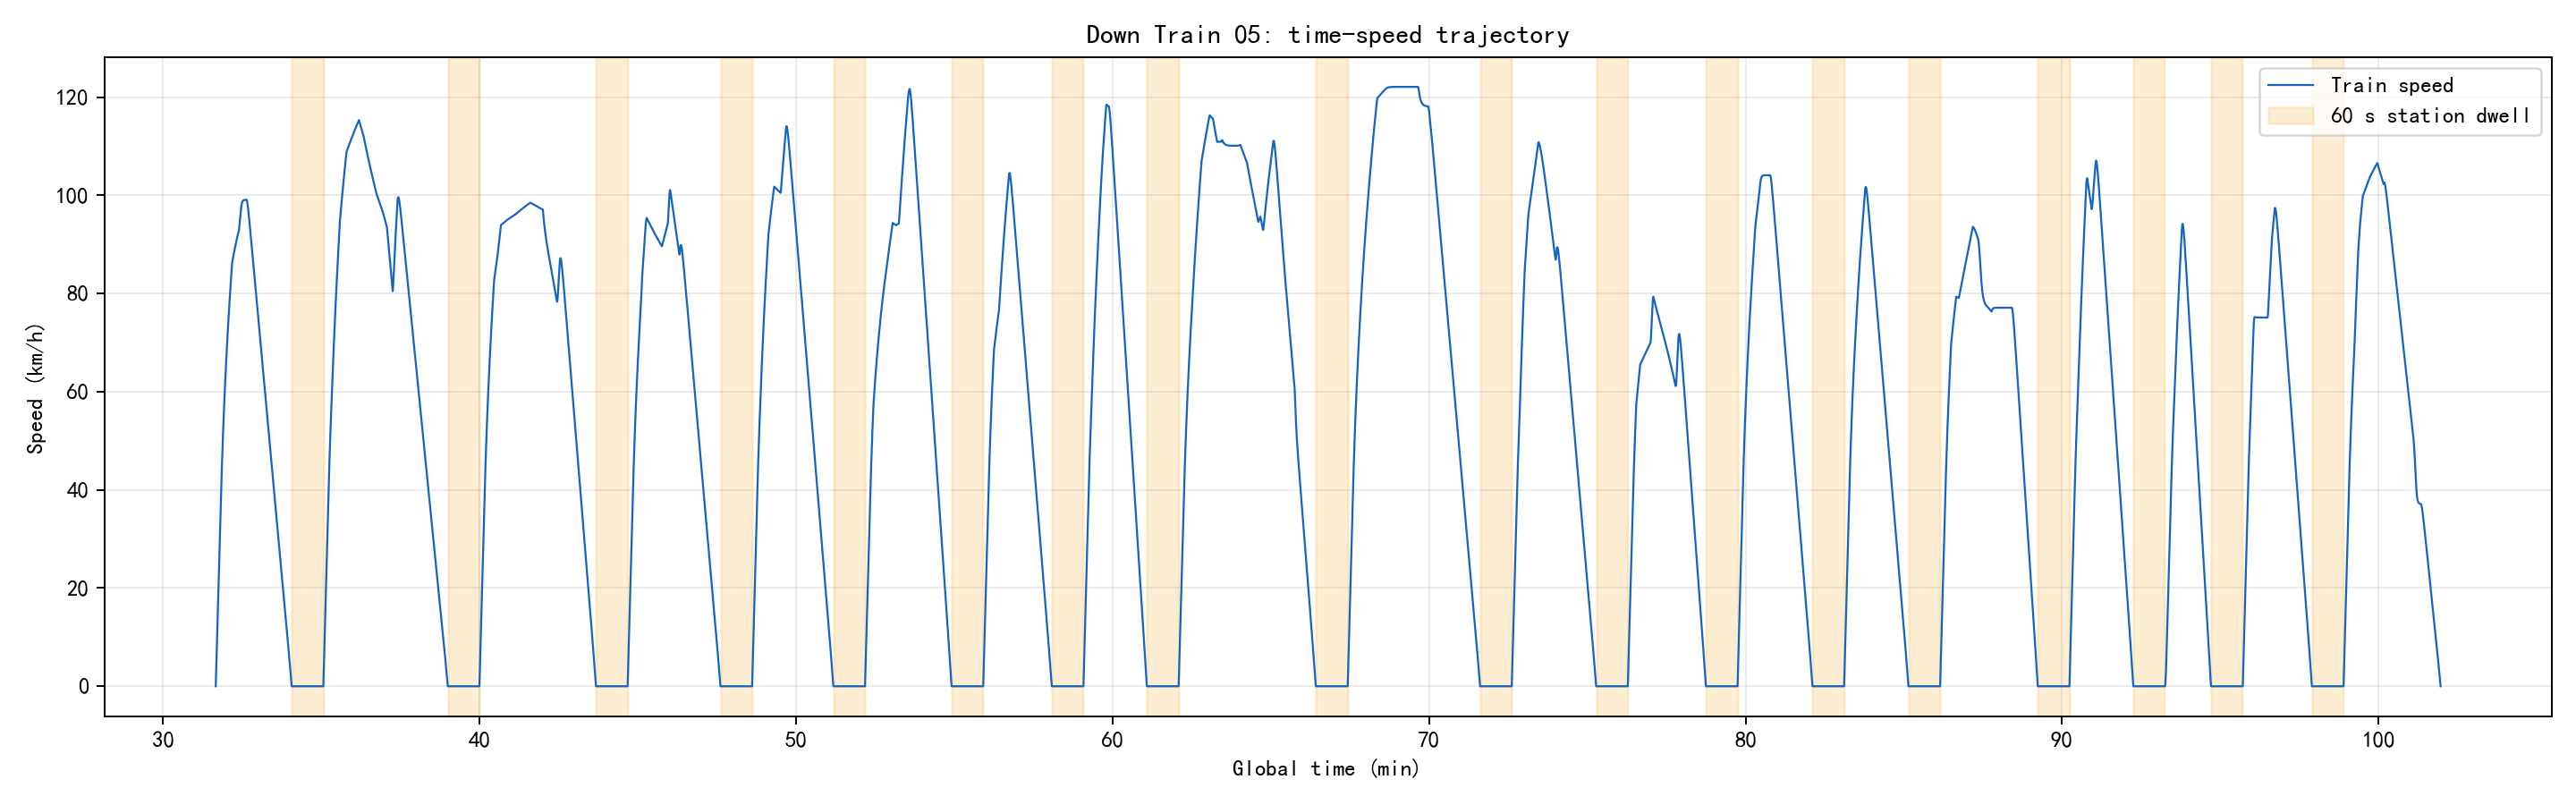

The table this chart was drawn from, first rows:
section_name, global_time_s, global_time_min, speed_kmh, regime
ZCP-ZG, 1900, 31.66, 0.0, coast
ZCP-ZG, 1900, 31.67, 1.948, traction
ZCP-ZG, 1901, 31.68, 3.895, traction
ZCP-ZG, 1901, 31.69, 5.842, traction
ZCP-ZG, 1902, 31.7, 7.788, traction
ZCP-ZG, 1902, 31.7, 9.734, traction
ZCP-ZG, 1903, 31.71, 11.68, traction
ZCP-ZG, 1903, 31.72, 13.62, traction
ZCP-ZG, 1904, 31.73, 15.56, traction
ZCP-ZG, 1904, 31.74, 17.51, traction
ZCP-ZG, 1905, 31.75, 19.45, traction
ZCP-ZG, 1905, 31.75, 21.39, traction
ZCP-ZG, 1906, 31.76, 23.33, traction
ZCP-ZG, 1906, 31.77, 25.27, traction
ZCP-ZG, 1907, 31.78, 27.2, traction
ZCP-ZG, 1907, 31.79, 29.14, traction
ZCP-ZG, 1908, 31.8, 31.07, traction
ZCP-ZG, 1908, 31.8, 33.01, traction
ZCP-ZG, 1909, 31.81, 34.94, traction
ZCP-ZG, 1909, 31.82, 36.87, traction
ZCP-ZG, 1910, 31.83, 38.8, traction
ZCP-ZG, 1910, 31.84, 40.71, traction
ZCP-ZG, 1911, 31.85, 42.53, traction
ZCP-ZG, 1911, 31.85, 44.27, traction
ZCP-ZG, 1912, 31.86, 45.93, traction
ZCP-ZG, 1912, 31.87, 47.53, traction
ZCP-ZG, 1913, 31.88, 49.07, traction
ZCP-ZG, 1913, 31.89, 50.56, traction
ZCP-ZG, 1914, 31.9, 52, traction
ZCP-ZG, 1914, 31.9, 53.4, traction
ZCP-ZG, 1915, 31.91, 54.75, traction
ZCP-ZG, 1915, 31.92, 56.07, traction
ZCP-ZG, 1916, 31.93, 57.36, traction
ZCP-ZG, 1916, 31.94, 58.61, traction
ZCP-ZG, 1917, 31.95, 59.84, traction
ZCP-ZG, 1917, 31.95, 61.03, traction
ZCP-ZG, 1918, 31.96, 62.2, traction
ZCP-ZG, 1918, 31.97, 63.35, traction
ZCP-ZG, 1919, 31.98, 64.47, traction
ZCP-ZG, 1919, 31.99, 65.57, traction
ZCP-ZG, 1920, 32, 66.65, traction
ZCP-ZG, 1920, 32, 67.71, traction
ZCP-ZG, 1921, 32.01, 68.75, traction
ZCP-ZG, 1921, 32.02, 69.77, traction
ZCP-ZG, 1922, 32.03, 70.75, traction
ZCP-ZG, 1922, 32.04, 71.72, traction
ZCP-ZG, 1923, 32.05, 72.68, traction
ZCP-ZG, 1923, 32.05, 73.62, traction
ZCP-ZG, 1924, 32.06, 74.54, traction
ZCP-ZG, 1924, 32.07, 75.45, traction
ZCP-ZG, 1925, 32.08, 76.35, traction
ZCP-ZG, 1925, 32.09, 77.23, traction
ZCP-ZG, 1926, 32.1, 78.1, traction
ZCP-ZG, 1926, 32.1, 78.96, traction
ZCP-ZG, 1927, 32.11, 79.81, traction
ZCP-ZG, 1927, 32.12, 80.65, traction
ZCP-ZG, 1928, 32.13, 81.47, traction
ZCP-ZG, 1928, 32.14, 82.29, traction
ZCP-ZG, 1929, 32.15, 83.09, traction
ZCP-ZG, 1929, 32.15, 83.89, traction
... 6,275 more rows
